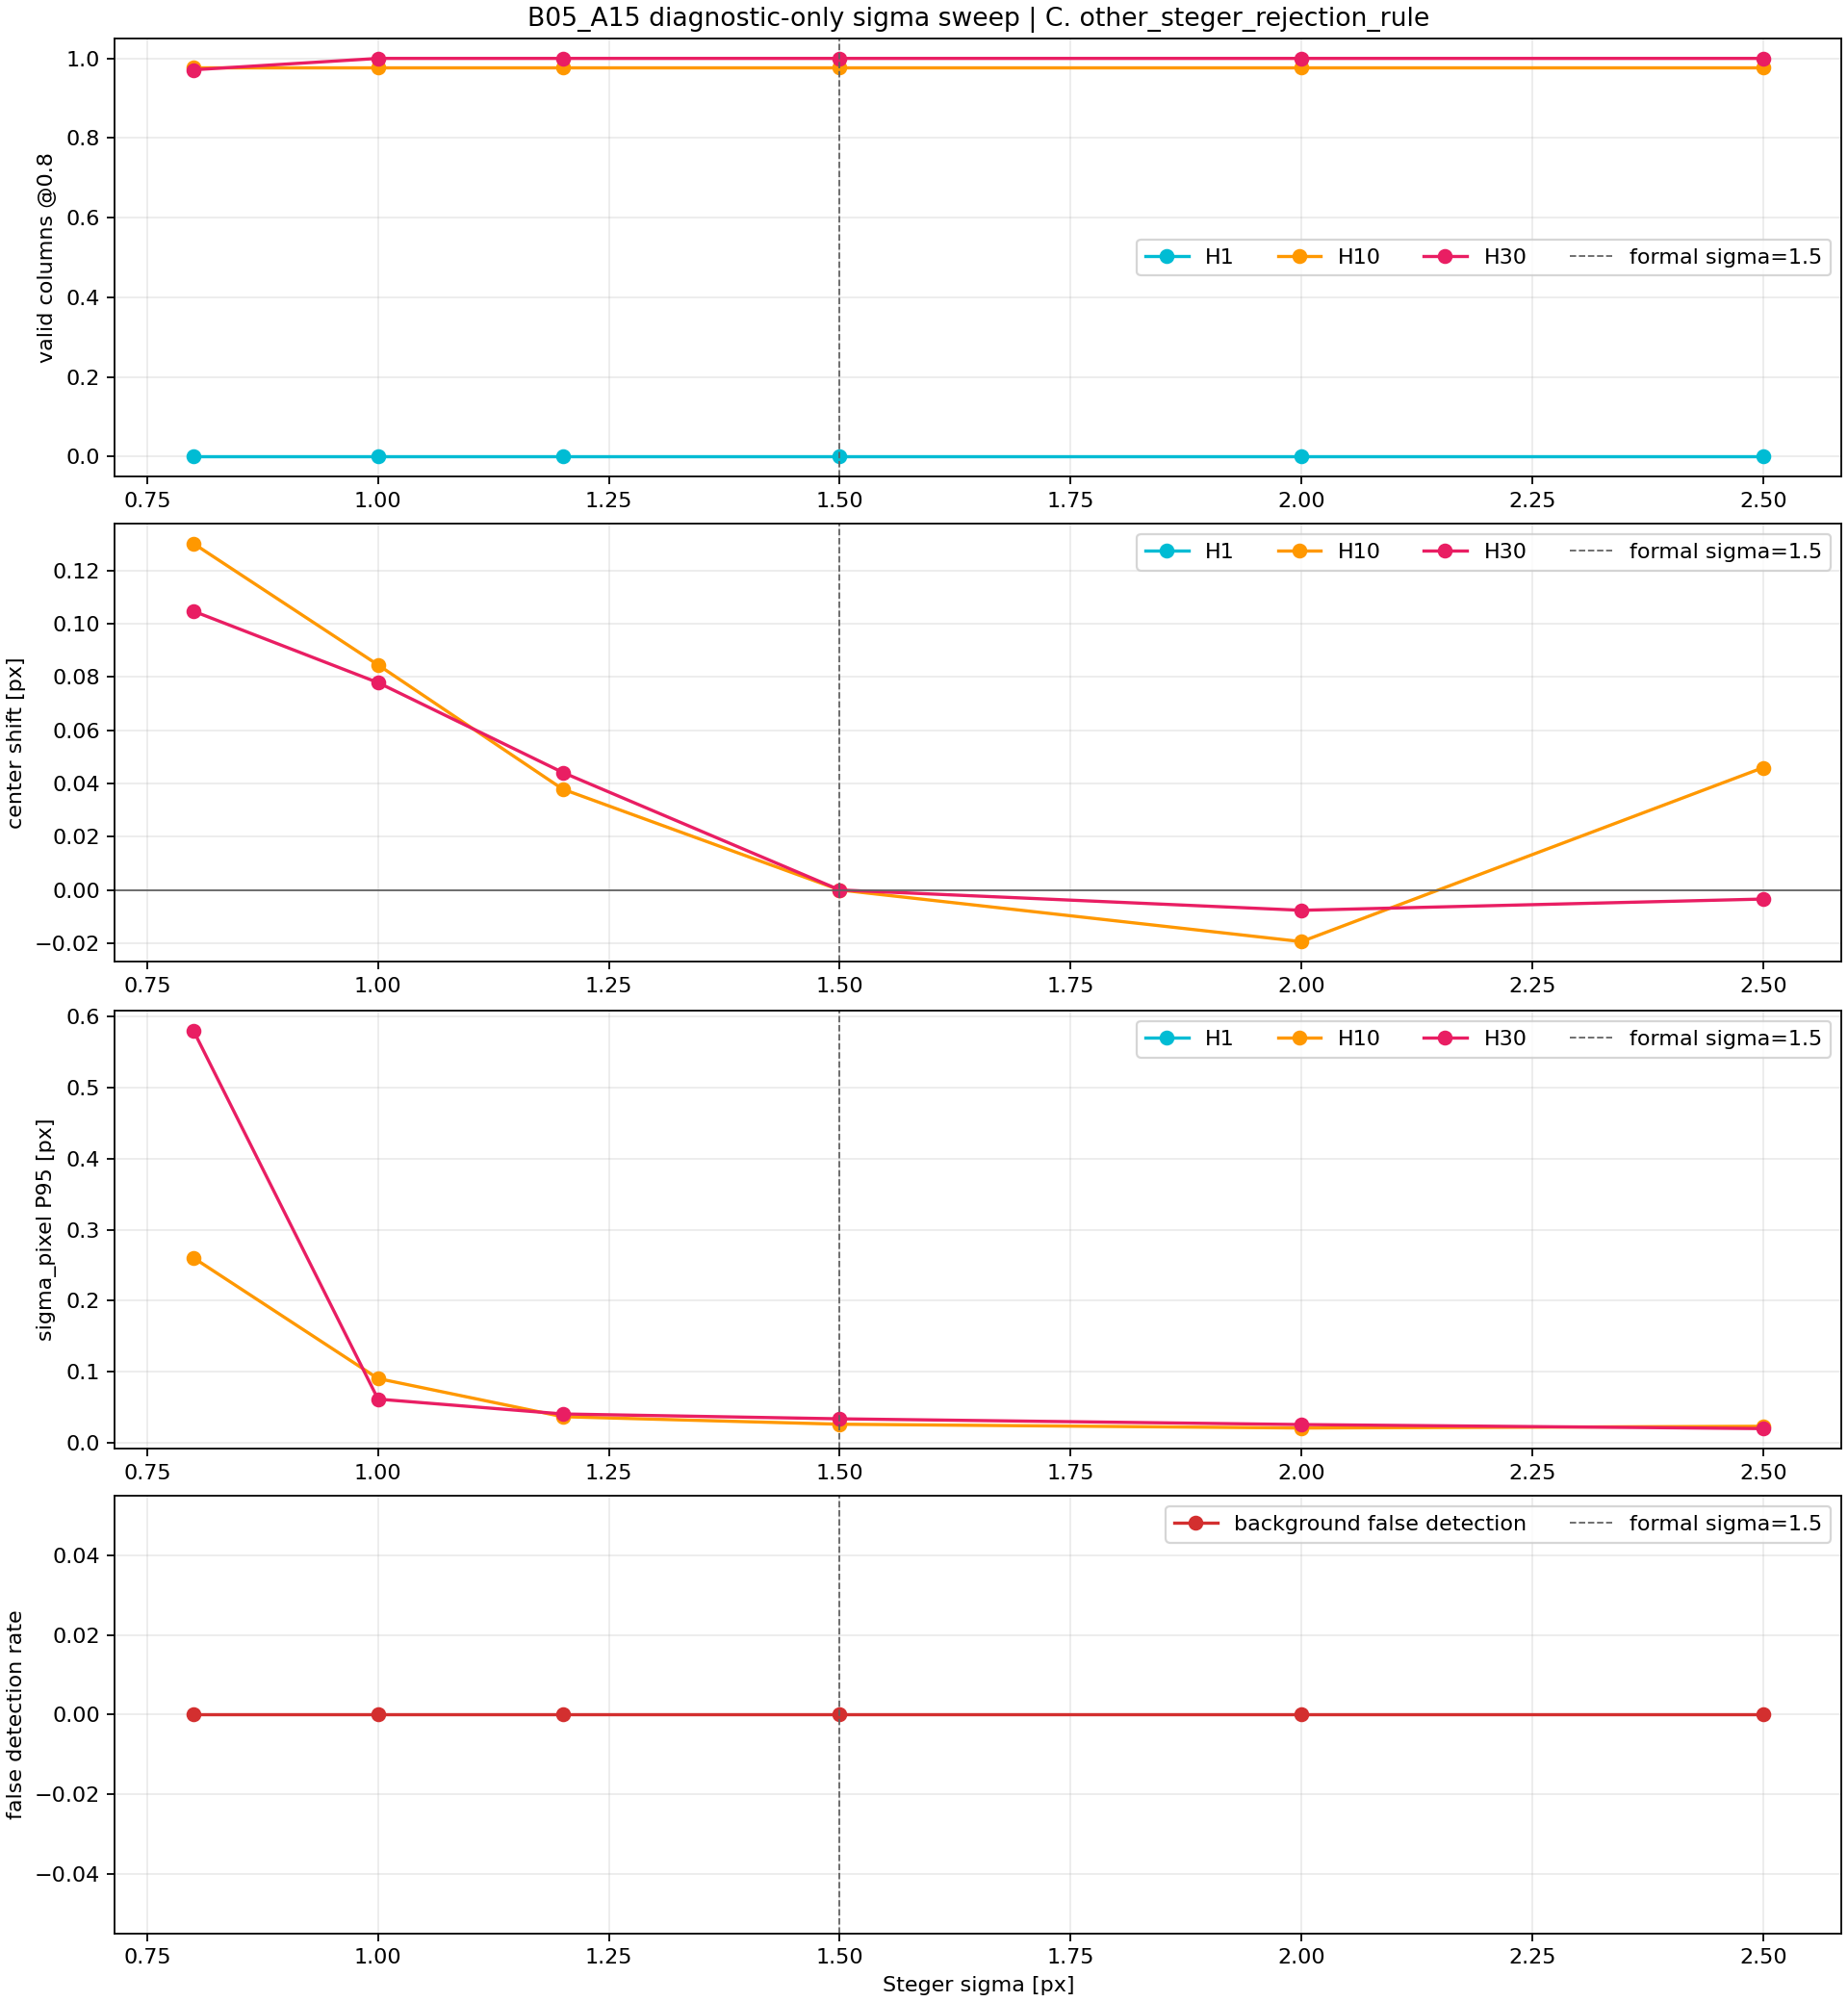

The file beside this chart, header and first rows:
sigma, roi_id, frame_count, roi_width_px, detected_event_count, per_frame_detection_rate_mean, valid_column_fraction_at_0_8, sigma_pixel_p50_px, sigma_pixel_p95_px, median_center_position_px, center_shift_vs_formal_px, sigma_p95_ratio_vs_formal
0.8, h001, 50, 29, 0, 0.0, 0.0, , , , , 
0.8, h010, 50, 45, 2194, 0.9751, 0.9778, 0.03938, 0.2604, 1344, 0.1301, 9.905
0.8, h030, 50, 35, 1736, 0.992, 0.9714, 0.05006, 0.5801, 1319, 0.1047, 17.12
0.8, background, 50, 29, 0, 0.0, 0.0, , , , , 
1.0, h001, 50, 29, 0, 0.0, 0.0, , , , , 
1.0, h010, 50, 45, 2222, 0.9876, 0.9778, 0.03165, 0.09053, 1344, 0.08452, 3.443
1.0, h030, 50, 35, 1750, 1.0, 1.0, 0.03449, 0.06158, 1319, 0.07787, 1.817
1.0, background, 50, 29, 0, 0.0, 0.0, , , , , 
1.2, h001, 50, 29, 0, 0.0, 0.0, , , , , 
1.2, h010, 50, 45, 2235, 0.9933, 0.9778, 0.02642, 0.03687, 1344, 0.03787, 1.402
1.2, h030, 50, 35, 1750, 1.0, 1.0, 0.02665, 0.04073, 1319, 0.04414, 1.202
1.2, background, 50, 29, 0, 0.0, 0.0, , , , , 
1.5, h001, 50, 29, 0, 0.0, 0.0, , , , , 
1.5, h010, 50, 45, 2235, 0.9933, 0.9778, 0.02229, 0.02629, 1344, 0.0, 1.0
1.5, h030, 50, 35, 1750, 1.0, 1.0, 0.02118, 0.03389, 1319, 0.0, 1.0
1.5, background, 50, 29, 0, 0.0, 0.0, , , , , 
2.0, h001, 50, 29, 0, 0.0, 0.0, , , , , 
2.0, h010, 50, 45, 2235, 0.9933, 0.9778, 0.01645, 0.02096, 1344, -0.0194, 0.7972
2.0, h030, 50, 35, 1750, 1.0, 1.0, 0.01689, 0.02583, 1319, -0.007634, 0.7621
2.0, background, 50, 29, 0, 0.0, 0.0, , , , , 
2.5, h001, 50, 29, 0, 0.0, 0.0, , , , , 
2.5, h010, 50, 45, 2235, 0.9933, 0.9778, 0.01529, 0.02338, 1344, 0.04594, 0.8892
2.5, h030, 50, 35, 1750, 1.0, 1.0, 0.01535, 0.02013, 1319, -0.003413, 0.5941
2.5, background, 50, 29, 0, 0.0, 0.0, , , , , 
